Run: headless pygame with SDL's dummy video driver; simulated clock (each Clock.tick advances the game by its frame time, no real sleeping); random seed 0; keys injected as events and as key.get_pressed() state; mouse plan: one left click at the window centre at the start of phase 2, then a move to the lower-right quarter at the start of phase 3.
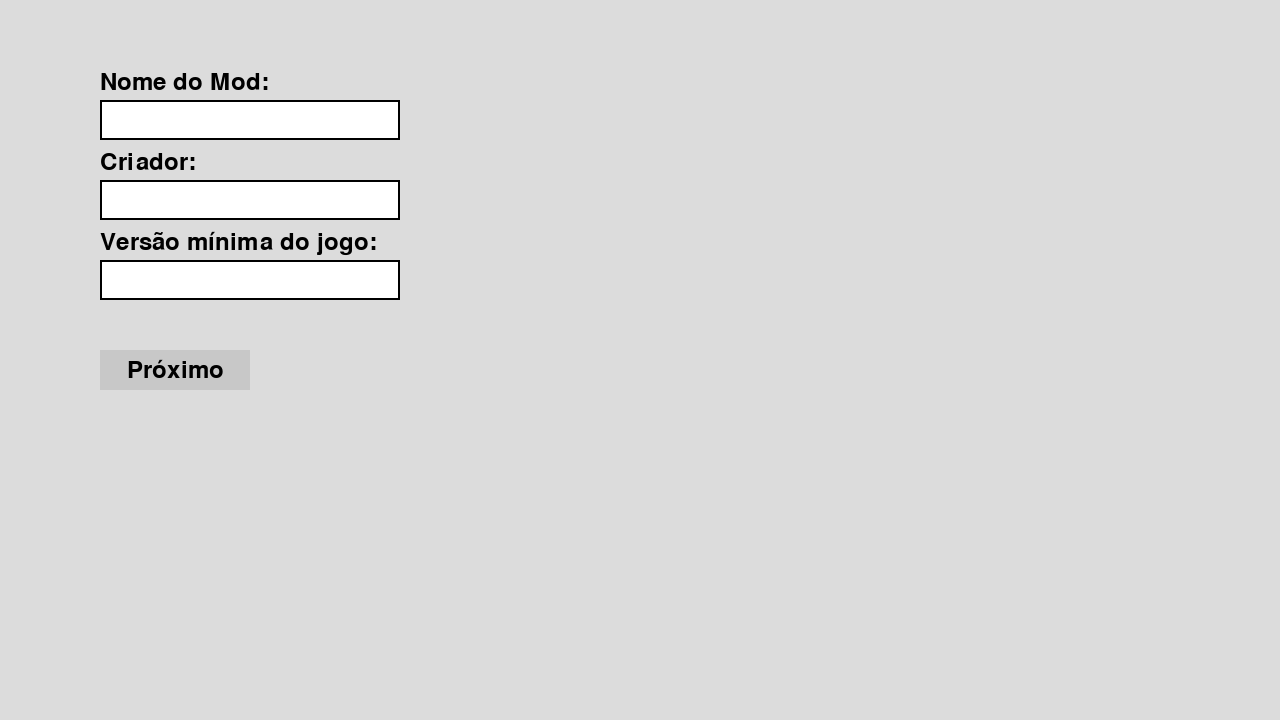
Frame 1 of 4 · flips 1–60 · no input
Frame 2 of 4 · flips 61–180 · clicked the window centre · tapped SPACE, RETURN · held RIGHT (→), D · screen unchanged from frame 1, image omitted
Frame 3 of 4 · flips 181–300 · moved the mouse to the lower-right quarter · held DOWN (↓), S · screen unchanged from frame 2, image omitted
Frame 4 of 4 · flips 301–420 · held LEFT (←), A, UP (↑), W · screen unchanged from frame 3, image omitted

The pygame program that drew these frames:

import pygame
import sys

pygame.init()

WIDTH, HEIGHT = 1280, 720
SCREEN = pygame.display.set_mode((WIDTH, HEIGHT))
pygame.display.set_caption("Gerador de Mod")
FONT = pygame.font.SysFont(None, 36)
SMALL_FONT = pygame.font.SysFont(None, 28)

WHITE = (255, 255, 255)
BLACK = (0, 0, 0)
GRAY = (200, 200, 200)
LIGHT_GRAY = (220, 220, 220)
DARK_GRAY = (50, 50, 50)

clock = pygame.time.Clock()

class InputBox:
    def __init__(self, x, y, w, h, text=''):
        self.rect = pygame.Rect(x, y, w, h)
        self.color = DARK_GRAY
        self.text = text
        self.txt_surface = FONT.render(text, True, self.color)
        self.active = False

    def handle_event(self, event):
        if event.type == pygame.MOUSEBUTTONDOWN:
            self.active = self.rect.collidepoint(event.pos)
        if event.type == pygame.KEYDOWN and self.active:
            if event.key == pygame.K_RETURN:
                self.active = False
            elif event.key == pygame.K_BACKSPACE:
                self.text = self.text[:-1]
            else:
                self.text += event.unicode
            self.txt_surface = FONT.render(self.text, True, BLACK)

    def draw(self, screen):
        pygame.draw.rect(screen, WHITE, self.rect, 0)
        screen.blit(self.txt_surface, (self.rect.x + 5, self.rect.y + 5))
        pygame.draw.rect(screen, BLACK, self.rect, 2)

    def get_text(self):
        return self.text

class Button:
    def __init__(self, x, y, w, h, text, callback):
        self.rect = pygame.Rect(x, y, w, h)
        self.text = text
        self.callback = callback

    def handle_event(self, event):
        if event.type == pygame.MOUSEBUTTONDOWN and self.rect.collidepoint(event.pos):
            self.callback()

    def draw(self, screen):
        pygame.draw.rect(screen, GRAY, self.rect)
        text_surface = FONT.render(self.text, True, BLACK)
        screen.blit(text_surface, (self.rect.centerx - text_surface.get_width() // 2,
                                   self.rect.centery - text_surface.get_height() // 2))

class Checkbox:
    def __init__(self, x, y, label):
        self.rect = pygame.Rect(x, y, 20, 20)
        self.label = label
        self.checked = False

    def handle_event(self, event):
        if event.type == pygame.MOUSEBUTTONDOWN and self.rect.collidepoint(event.pos):
            self.checked = not self.checked

    def draw(self, screen):
        pygame.draw.rect(screen, WHITE, self.rect)
        pygame.draw.rect(screen, BLACK, self.rect, 2)
        if self.checked:
            pygame.draw.line(screen, BLACK, self.rect.topleft, self.rect.bottomright, 2)
            pygame.draw.line(screen, BLACK, self.rect.topright, self.rect.bottomleft, 2)
        label_surface = SMALL_FONT.render(self.label, True, BLACK)
        screen.blit(label_surface, (self.rect.right + 10, self.rect.y - 2))

    def is_checked(self):
        return self.checked

class ColorPicker:
    def __init__(self, x, y, width=200, height=200):
        self.rect = pygame.Rect(x, y, width, height)
        self.surface = pygame.Surface((width, height))
        for i in range(width):
            for j in range(height):
                color = pygame.Color(0)
                color.hsva = (i * 360 / width, 100, 100 - (j * 100 / height), 100)
                self.surface.set_at((i, j), color)
        self.selected_color = (255, 255, 255)

    def handle_event(self, event):
        if event.type == pygame.MOUSEBUTTONDOWN:
            if self.rect.collidepoint(event.pos):
                x, y = event.pos[0] - self.rect.x, event.pos[1] - self.rect.y
                self.selected_color = self.surface.get_at((x, y))[:3]

    def draw(self, screen):
        screen.blit(self.surface, (self.rect.x, self.rect.y))
        pygame.draw.rect(screen, BLACK, self.rect, 2)

    def get_color(self):
        return self.selected_color

# Inicialização
page = 0
mod_name_input = InputBox(100, 100, 300, 40)
creator_input = InputBox(100, 180, 300, 40)
version_input = InputBox(100, 260, 300, 40)
next_button = Button(100, 350, 150, 40, "Próximo", lambda: next_page())

animation_checkbox = Checkbox(100, 100, "Animação Ativada")
pixel_size_input = InputBox(100, 180, 300, 40)
frequency_input = InputBox(100, 260, 300, 40)
next_button2 = Button(100, 350, 150, 40, "Próximo", lambda: next_page())

style_options = ["Clássico", "Moderno", "Retrô"]
current_style = 0
def toggle_style():
    global current_style
    current_style = (current_style + 1) % len(style_options)
style_button = Button(100, 100, 300, 40, style_options[current_style], toggle_style)
color_picker = ColorPicker(100, 180)
color_display_rect = pygame.Rect(320, 180, 80, 80)

colors_chosen = []
add_color_button = Button(100, 400, 180, 40, "Adicionar cor", lambda: add_color())

next_button3 = Button(100, 500, 150, 40, "Finalizar", lambda: print("Finalizado!"))


def next_page():
    global page
    if page < 2:
        page += 1

def add_color():
    color = color_picker.get_color()
    if color not in colors_chosen:
        colors_chosen.append(color)

def draw_page():
    SCREEN.fill(LIGHT_GRAY)
    if page == 0:
        draw_text("Nome do Mod:", 100, 70)
        mod_name_input.draw(SCREEN)
        draw_text("Criador:", 100, 150)
        creator_input.draw(SCREEN)
        draw_text("Versão mínima do jogo:", 100, 230)
        version_input.draw(SCREEN)
        next_button.draw(SCREEN)
    elif page == 1:
        draw_text("Configurações de Animação:", 100, 50)
        animation_checkbox.draw(SCREEN)
        draw_text("Tamanho dos Pixels:", 100, 150)
        pixel_size_input.draw(SCREEN)
        draw_text("Frequência de Atualização:", 100, 230)
        frequency_input.draw(SCREEN)
        next_button2.draw(SCREEN)
    elif page == 2:
        draw_text("Estilo do Mod:", 100, 70)
        style_button.text = style_options[current_style]
        style_button.draw(SCREEN)
        draw_text("Escolha uma cor:", 100, 150)
        color_picker.draw(SCREEN)
        pygame.draw.rect(SCREEN, color_picker.get_color(), color_display_rect)
        pygame.draw.rect(SCREEN, BLACK, color_display_rect, 2)
        add_color_button.draw(SCREEN)
        draw_text("Cores adicionadas:", 500, 70)
        for i, color in enumerate(colors_chosen):
            pygame.draw.rect(SCREEN, color, (500 + (i * 60), 100, 50, 50))
            pygame.draw.rect(SCREEN, BLACK, (500 + (i * 60), 100, 50, 50), 2)
        next_button3.draw(SCREEN)

def draw_text(text, x, y):
    surface = FONT.render(text, True, BLACK)
    SCREEN.blit(surface, (x, y))

while True:
    for event in pygame.event.get():
        if event.type == pygame.QUIT:
            pygame.quit()
            sys.exit()
        if page == 0:
            mod_name_input.handle_event(event)
            creator_input.handle_event(event)
            version_input.handle_event(event)
            next_button.handle_event(event)
        elif page == 1:
            animation_checkbox.handle_event(event)
            pixel_size_input.handle_event(event)
            frequency_input.handle_event(event)
            next_button2.handle_event(event)
        elif page == 2:
            style_button.handle_event(event)
            color_picker.handle_event(event)
            add_color_button.handle_event(event)
            next_button3.handle_event(event)

    draw_page()
    pygame.display.flip()
    clock.tick(60)
